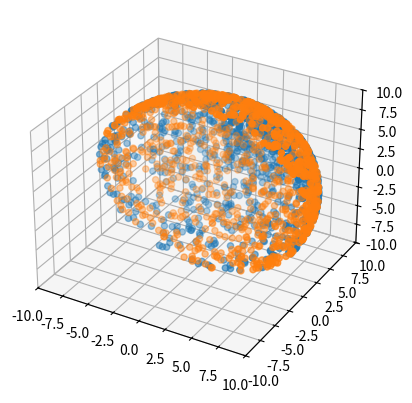

Generate this figure with matplotlib:
import matplotlib.pyplot as plt
import numpy as np
import math
from math import sin, cos

def normalize(vec):
    return vec / (np.linalg.norm(vec, axis=-1, keepdims=True) + 1e-9)

def plot_3d_coors(coords):
    ax.scatter(*list(zip(*coords)), marker='o')
    limit = radius
    ax.set_xlim3d(-limit, limit)
    ax.set_ylim3d(-limit, limit)
    ax.set_zlim3d(-limit, limit)



radius = 10
yaw = np.random.uniform(-math.pi, math.pi, 1000)
pitch = np.random.uniform(math.radians(0), math.radians(85), 1000)

x = np.sin(yaw) * np.cos(pitch)
y = np.sin(pitch)
z = np.cos(yaw) * np.cos(pitch)
x = np.expand_dims(x, axis=1)
y = np.expand_dims(y, axis=1)
z = np.expand_dims(z, axis=1)
coords = np.concatenate((x, y, z), axis=1) * radius


xyz = np.random.normal(size=(1000, 3))
xyz[:, 1] = np.abs(xyz[:, 1])
xyz = normalize(xyz) * radius

fig = plt.figure()
ax = fig.add_subplot(projection='3d')
plot_3d_coors(coords)
plot_3d_coors(xyz)
plt.show()
